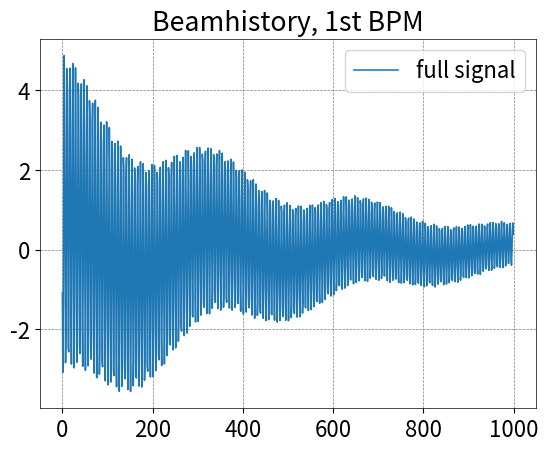
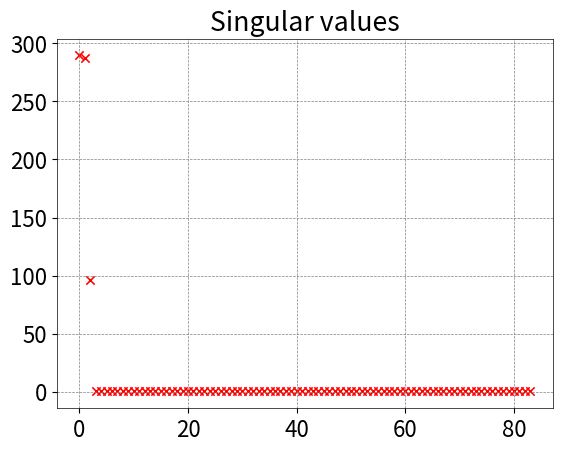
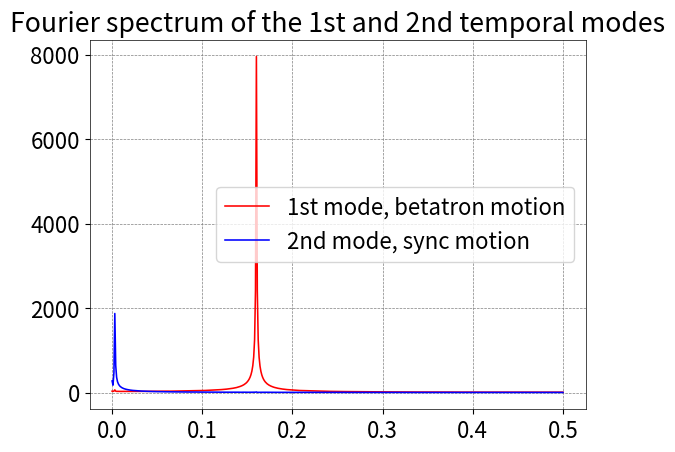
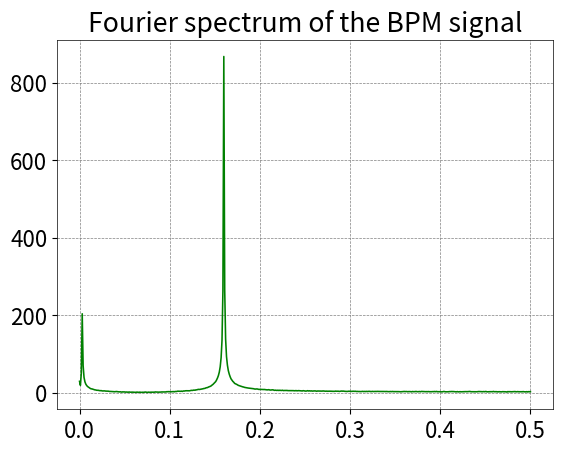
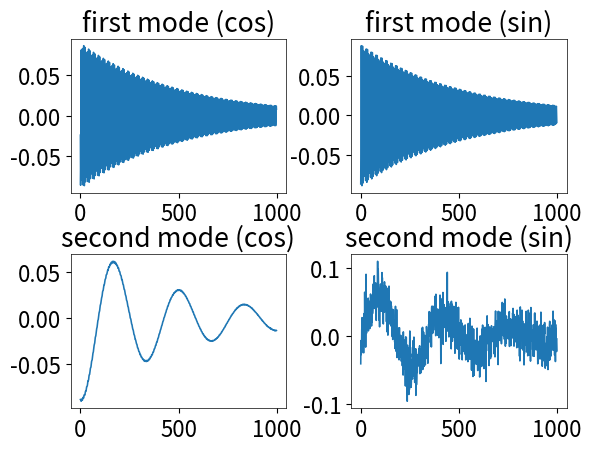

Write Python code to recreate these figures, in order.
#!/usr/bin/env python
# coding: utf-8


import numpy as np
from matplotlib import pyplot as plt
from matplotlib import rc
import random


#--------------------------------------------------------------------------------------
rc('text', usetex=False)
rc('font', serif ='Times')
rc('font', size=16)
rc('axes', linewidth=0.5)
rc('lines', linewidth=1.15	)
#rc('figure', figsize=(8.3,5.2))
rc('grid', c='0.5', ls='--', lw=0.5)
#--------------------------------------------------------------------------------------



# lets' define M BPMs readings
M = 84 # Number of BPMs
L = 1000 # the ring length
ds = L/M # The distance between BPMs

qb = 18.84 # Betatron tune (fraction part)
qs = 0.003 # Synchrotron tune. Replace by the formula sqrt(alpha_p*q*U/2/pi/E)

#lets assume the beta and the dispersion are equal at all BPMs
beta = 20
D = 1

N = 1000 # length of beamhistory
turn = np.array(range(N)) # turn indexes

# initial conditions (randomized)
J0 = random.random() # betatron motion
phi0 = 2*np.pi*random.random() # from zero to 2pi

print('Amplitude of betatrone osc = {} m; initial phase = {} rad'.format(J0, phi0))

delta0 = random.random() # synchrotron motion
psi0 = 2*np.pi*random.random() # from zero to 2pi

print('Amplitude of sync osc = {} dE/E; initial phase = {} rad'.format(delta0, psi0))

# Let's construct B matrix
b = list()
for m in range(M):
    Ab = np.sqrt(2*J0*beta)
    phi = 2*np.pi*qb*m/M + phi0 
    x_beta = Ab*np.cos(2*np.pi*qb*turn + phi) # betatron motion

    As = D*delta0
    psi = 2*np.pi*qs*m/M + psi0 
    x_sync = As*np.cos(2*np.pi*qs*turn + psi) # sync motion
    
    kappa = 0.002
    decoherence = np.exp(-kappa*turn)
    
    noise = Ab/100*np.random.rand(N)
    
    x_bpm = (x_beta + x_sync)*decoherence + noise
    b.append(x_bpm)




plt.figure()
plt.plot(b[0], label = 'full signal')
#plt.plot(As*np.cos(2*np.pi*qs*turn + psi), color = 'red', label = 'synchrotron mode')
plt.legend(loc='upper right',frameon=True)
plt.title('Beamhistory, 1st BPM')
plt.grid(True)




U, s, V = np.linalg.svd(np.transpose(b), full_matrices=True)


plt.figure()
plt.scatter(range(M),s, marker='x', color = 'red')
plt.title('Singular values')
plt.grid(True)





u1 = np.transpose(U)

mode1 = s[0]*u1[0]+s[1]*u1[1]
mode2 = s[2]*u1[2]+s[3]*u1[3]


spec_beta = np.abs(np.fft.rfft(mode1))
spec_sync = np.abs(np.fft.rfft(mode2))
q = np.linspace(0,0.5,len(spec_beta))




plt.figure()
plt.plot(q,spec_beta, color = 'red', label = '1st mode, betatron motion')
plt.plot(q,spec_sync, color = 'blue', label = '2nd mode, sync motion')
plt.legend(loc='best',frameon=True)

plt.grid(True)
plt.title('Fourier spectrum of the 1st and 2nd temporal modes')





spec_signal = np.abs(np.fft.rfft(b[1]))

plt.figure()
plt.plot(q,spec_signal, color = 'green')
plt.title('Fourier spectrum of the BPM signal')
plt.grid(True)





fig, axs = plt.subplots(2, 2)
fig.subplots_adjust(hspace=0.4,wspace = 0.3)
axs[0,0].plot(u1[0])
axs[0,1].plot(u1[1])
axs[1,0].plot(u1[2])
axs[1,1].plot(u1[3])
axs[0,0].set_title('first mode (cos)')
axs[0,1].set_title('first mode (sin)')
axs[1,0].set_title('second mode (cos)')
axs[1,1].set_title('second mode (sin)')


plt.show()





